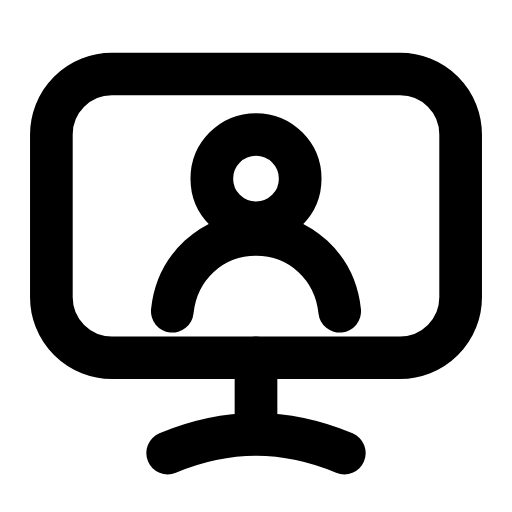
t = 0.00 s
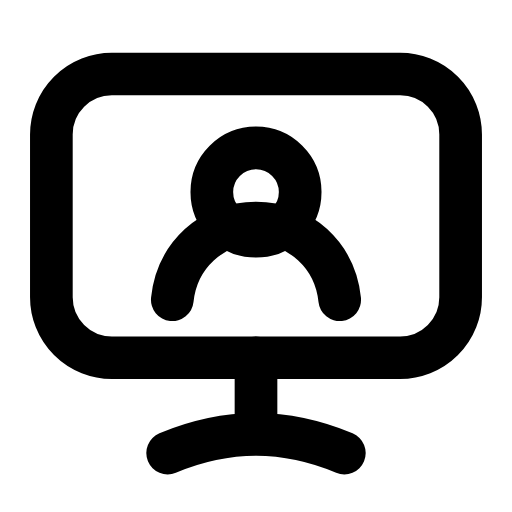
t = 0.28 s
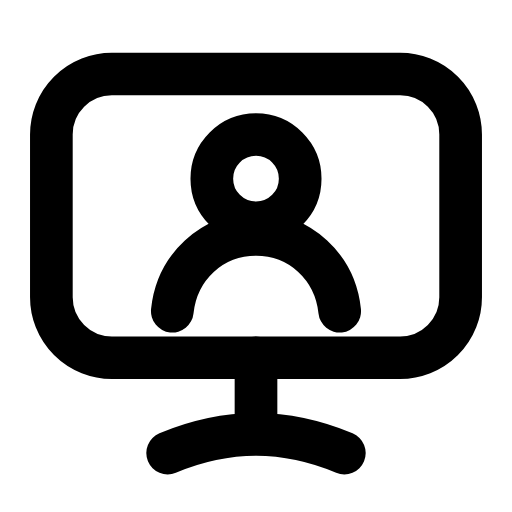
t = 0.56 s
t = 0.83 s: frame unchanged from t = 0.00 s, image omitted
t = 1.12 s: frame unchanged from t = 0.00 s, image omitted
t = 1.42 s: frame unchanged from t = 0.00 s, image omitted

The animated SVG that drew these frames (rendered in a browser with its animation timeline set to each time). Animation: 2 SMIL elements (animate=1,animateTransform=1); one cycle of 1.70 s, repeats indefinitely.

<svg xmlns="http://www.w3.org/2000/svg" width="24" height="24" viewBox="0 0 24 24" fill="none"><g transform="translate(-1.08 -1.108) scale(1.09)"><rect stroke="currentColor" stroke-width="1.835" stroke-linecap="round" stroke-linejoin="round" fill="none" x="3.2" y="4.2" width="17.6" height="12.2" rx="2.6"></rect><line stroke="currentColor" stroke-width="1.835" stroke-linecap="round" stroke-linejoin="round" fill="none" x1="12" y1="16.4" x2="12" y2="19.6"></line><path stroke="currentColor" stroke-width="1.835" stroke-linecap="round" stroke-linejoin="round" fill="none" d="M8.2 20.5C9.4 20 10.7 19.7 12 19.7S14.6 20 15.8 20.5"></path><circle stroke="currentColor" stroke-width="1.835" stroke-linecap="round" stroke-linejoin="round" fill="none" cx="12" cy="8.7" r="1.9"><animate attributeName="cy" values="8.7;8.7;9.4;8.7;8.7;8.7;8.7;9.4;8.7;8.7;8.7" keyTimes="0;0.135;0.2475;0.36;0.45;0.6;0.66;0.735;0.81;0.9;1" dur="1.7s" repeatCount="indefinite" calcMode="spline" keySplines="0.16 1 0.3 1;0.16 1 0.3 1;0.16 1 0.3 1;0.16 1 0.3 1;0.16 1 0.3 1;0.16 1 0.3 1;0.16 1 0.3 1;0.16 1 0.3 1;0.16 1 0.3 1;0.16 1 0.3 1"/></circle><path stroke="currentColor" stroke-width="1.835" stroke-linecap="round" stroke-linejoin="round" fill="none" d="M8.4 14.4C8.6 12.5 10.1 11.1 12 11.1S15.4 12.5 15.6 14.4"><animateTransform attributeName="transform" type="translate" values="0 0;0 0;0 -0.6;0 0;0 0;0 0;0 0;0 -0.6;0 0;0 0;0 0" keyTimes="0;0.135;0.2475;0.36;0.45;0.6;0.66;0.735;0.81;0.9;1" dur="1.7s" repeatCount="indefinite" calcMode="spline" keySplines="0.16 1 0.3 1;0.16 1 0.3 1;0.16 1 0.3 1;0.16 1 0.3 1;0.16 1 0.3 1;0.16 1 0.3 1;0.16 1 0.3 1;0.16 1 0.3 1;0.16 1 0.3 1;0.16 1 0.3 1"/></path></g></svg>
